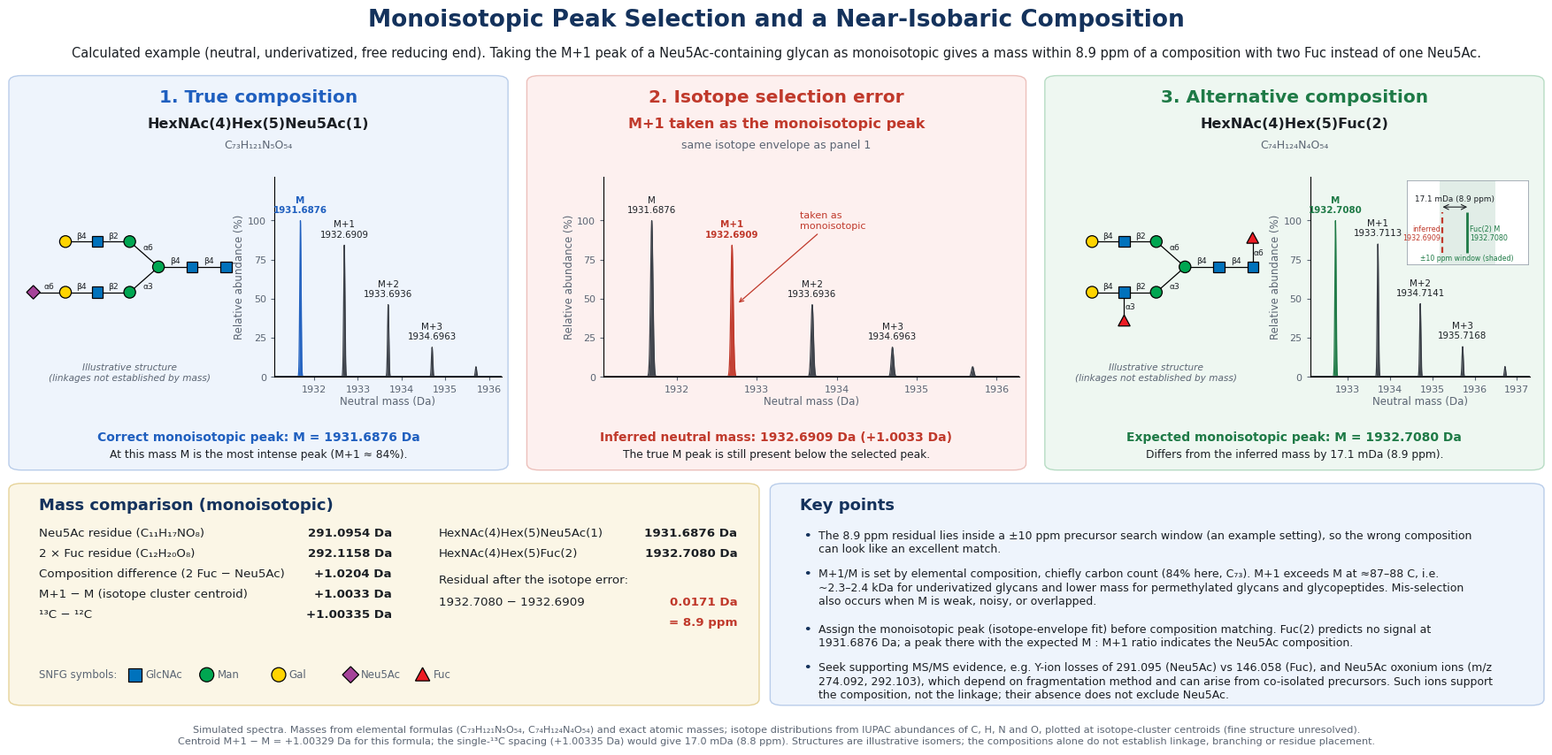

Write the Python code that produced this figure.
#!/usr/bin/env python3
"""Generate the GlycoMSGuide 'Monoisotopic peak selection' example figure.

Every number shown in the figure is computed here from elemental formulas:
monoisotopic masses from exact atomic masses, isotope envelopes from IUPAC
isotope abundances (cluster centroids, i.e. isotopic fine structure not resolved).

Example: HexNAc(4)Hex(5)Neu5Ac(1) vs HexNAc(4)Hex(5)Fuc(2), neutral,
underivatized, free reducing end.

Usage: python3 make_offbyone_figure.py [output_basename]
Writes <basename>.png (3548 x 1774 px) and <basename>.svg.
"""
import sys

import matplotlib

matplotlib.use("Agg")
import matplotlib.pyplot as plt  # noqa: E402
import numpy as np  # noqa: E402
from matplotlib.patches import FancyBboxPatch, Polygon, Rectangle, Circle  # noqa: E402

# ---------------------------------------------------------------- chemistry
ISOTOPES = {  # (exact mass, abundance), IUPAC
    "C": [(12.0, 0.9893), (13.00335483507, 0.0107)],
    "H": [(1.00782503207, 0.999885), (2.0141017778, 0.000115)],
    "N": [(14.0030740048, 0.99636), (15.0001088982, 0.00364)],
    "O": [(15.99491461956, 0.99757), (16.99913170, 0.00038), (17.9991610, 0.00205)],
}
RESIDUE = {  # residue (in-chain) formulas
    "Hex": {"C": 6, "H": 10, "O": 5},
    "HexNAc": {"C": 8, "H": 13, "N": 1, "O": 5},
    "Fuc": {"C": 6, "H": 10, "O": 4},
    "Neu5Ac": {"C": 11, "H": 17, "N": 1, "O": 8},
}
WATER = {"H": 2, "O": 1}
C13_SHIFT = ISOTOPES["C"][1][0] - ISOTOPES["C"][0][0]  # 1.0033548


def add(*forms, counts=None):
    out = {}
    counts = counts or [1] * len(forms)
    for f, n in zip(forms, counts):
        for el, k in f.items():
            out[el] = out.get(el, 0) + k * n
    return out


def mono(f):
    return sum(ISOTOPES[el][0][0] * k for el, k in f.items())


def envelope(f, n=5):
    """Relative abundance (max=100) and centroid mass of M, M+1, ... M+n-1."""
    p = np.zeros(n)
    pm = np.zeros(n)  # sum of probability * mass
    p[0] = 1.0
    for el, k in f.items():
        for _ in range(k):
            q = np.zeros(n)
            qm = np.zeros(n)
            for shift, (m, a) in enumerate(ISOTOPES[el]):
                if shift >= n:
                    continue
                q[shift:] += p[: n - shift] * a
                qm[shift:] += (pm[: n - shift] + p[: n - shift] * m) * a
            p, pm = q, qm
    return p / p.max() * 100, pm / p


def formula_str(f):
    sub = str.maketrans("0123456789", "₀₁₂₃₄₅₆₇₈₉")
    return "".join(f"{el}{str(f[el]).translate(sub)}" for el in "CHNO" if f.get(el))


SIA = add(RESIDUE["Hex"], RESIDUE["HexNAc"], RESIDUE["Neu5Ac"], WATER, counts=[5, 4, 1, 1])
FUC2 = add(RESIDUE["Hex"], RESIDUE["HexNAc"], RESIDUE["Fuc"], WATER, counts=[5, 4, 2, 1])
m_sia, m_fuc2 = mono(SIA), mono(FUC2)
ab_sia, cm_sia = envelope(SIA)
ab_fuc, cm_fuc = envelope(FUC2)
res_neu5ac = mono(RESIDUE["Neu5Ac"])
res_fuc = mono(RESIDUE["Fuc"])
delta_comp = 2 * res_fuc - res_neu5ac           # 1.0204
inferred = cm_sia[1]                            # M+1 centroid taken as monoisotopic
resid = m_fuc2 - inferred                       # ~0.0171 Da
resid_ppm = resid / m_fuc2 * 1e6

# M+1 / M crossover for underivatized glycans (HexNAc(n)Hex(n) series, interpolated)
def crossover_mass():
    xs, ys = [], []
    for k in range(2, 12):
        f = add(RESIDUE["Hex"], RESIDUE["HexNAc"], WATER, counts=[k, k, 1])
        ab, _ = envelope(f, 2)
        xs.append(mono(f)); ys.append(ab[1] / ab[0])
    return float(np.interp(1.0, ys, xs))

CROSS = crossover_mass()


def crossover_range():
    """M+1 = M crossover for several underivatized N-glycan series."""
    series = [
        lambda k: add(RESIDUE["HexNAc"], RESIDUE["Hex"], WATER, counts=[2, k, 1]),
        lambda k: add(RESIDUE["HexNAc"], RESIDUE["Hex"], WATER, counts=[k, k, 1]),
        lambda k: add(RESIDUE["HexNAc"], RESIDUE["Hex"], RESIDUE["Neu5Ac"], WATER,
                      counts=[k, k, k // 2, 1]),
        lambda k: add(RESIDUE["HexNAc"], RESIDUE["Hex"], RESIDUE["Fuc"], WATER,
                      counts=[k, k, k // 2, 1]),
    ]
    out = []
    for build in series:
        xs, ys = [], []
        for k in range(1, 30):
            f = build(k)
            ab, _ = envelope(f, 2)
            xs.append(mono(f)); ys.append(ab[1] / ab[0])
        out.append(float(np.interp(1.0, ys, xs)))
    return min(out), max(out)


CROSS_RANGE = crossover_range()
resid13 = m_fuc2 - (m_sia + C13_SHIFT)
resid13_ppm = resid13 / m_fuc2 * 1e6

# ---------------------------------------------------------------- styling
NAVY = "#14325c"
BLUE = "#1f5fbf"
RED = "#c0392b"
GREEN = "#1e7a46"
GREY = "#5b6573"
INK = "#1b1f24"
SNFG = {"GlcNAc": "#0072BC", "Man": "#00A651", "Gal": "#FFD400",
        "Neu5Ac": "#A54399", "Fuc": "#ED1C24"}
plt.rcParams.update({"font.family": "DejaVu Sans", "font.size": 10,
                     "svg.fonttype": "none", "axes.linewidth": 0.8})


def draw_symbol(ax, kind, x, y, s=0.32):
    kw = dict(edgecolor="black", linewidth=0.9, zorder=3)
    if kind == "GlcNAc":
        ax.add_patch(Rectangle((x - s / 2, y - s / 2), s, s, facecolor=SNFG[kind], **kw))
    elif kind in ("Man", "Gal"):
        ax.add_patch(Circle((x, y), s / 2 * 1.08, facecolor=SNFG[kind], **kw))
    elif kind == "Neu5Ac":
        d = s / 2 * 1.25
        ax.add_patch(Polygon([(x, y + d), (x + d, y), (x, y - d), (x - d, y)],
                             facecolor=SNFG[kind], **kw))
    elif kind == "Fuc":
        d = s / 2 * 1.1
        ax.add_patch(Polygon([(x, y + d), (x + d, y - d * 0.85), (x - d, y - d * 0.85)],
                             facecolor=SNFG[kind], **kw))


def draw_glycan(ax, nodes, edges):
    """nodes: {id: (kind, x, y)}; edges: (child, parent, label, label_xy_offset)."""
    for child, parent, lab, (dx, dy) in edges:
        _, x1, y1 = nodes[child]
        _, x2, y2 = nodes[parent]
        ax.plot([x1, x2], [y1, y2], color="black", lw=0.9, zorder=1)
        ax.text((x1 + x2) / 2 + dx, (y1 + y2) / 2 + dy, lab, fontsize=6.6,
                ha="center", va="center", color=INK, zorder=4)
    for kind, x, y in nodes.values():
        draw_symbol(ax, kind, x, y)


def core_nodes():
    return {
        "R": ("GlcNAc", 5.0, 0.0), "G2": ("GlcNAc", 4.0, 0.0), "BM": ("Man", 3.0, 0.0),
        "M6": ("Man", 2.15, 0.75), "M3": ("Man", 2.15, -0.75),
        "N6": ("GlcNAc", 1.2, 0.75), "N3": ("GlcNAc", 1.2, -0.75),
        "L6": ("Gal", 0.25, 0.75), "L3": ("Gal", 0.25, -0.75),
    }


def core_edges():
    return [
        ("G2", "R", "β4", (0, 0.17)), ("BM", "G2", "β4", (0, 0.17)),
        ("M6", "BM", "α6", (0.12, 0.2)), ("M3", "BM", "α3", (0.12, -0.2)),
        ("N6", "M6", "β2", (0, 0.17)), ("N3", "M3", "β2", (0, 0.17)),
        ("L6", "N6", "β4", (0, 0.17)), ("L3", "N3", "β4", (0, 0.17)),
    ]


def glycan_sia(ax):
    n = core_nodes(); n["S"] = ("Neu5Ac", -0.7, -0.75)
    e = core_edges() + [("S", "L3", "α6", (0, 0.17))]
    draw_glycan(ax, n, e)


def glycan_fuc2(ax):
    n = core_nodes(); n["F1"] = ("Fuc", 5.0, 0.85); n["F2"] = ("Fuc", 1.2, -1.6)
    e = core_edges() + [("F1", "R", "α6", (0.17, 0)), ("F2", "N3", "α3", (0.17, 0))]
    draw_glycan(ax, n, e)


def spectrum(ax, centroids, abund, colors, xlim, fwhm=0.035):
    x = np.linspace(*xlim, 4000)
    sig = fwhm / 2.3548
    for c, a, col in zip(centroids, abund, colors):
        ax.fill_between(x, a * np.exp(-0.5 * ((x - c) / sig) ** 2), color=col, lw=0,
                        alpha=0.95, zorder=2)
        ax.plot(x, a * np.exp(-0.5 * ((x - c) / sig) ** 2), color=col, lw=0.9, zorder=2)
    ax.set_xlim(*xlim); ax.set_ylim(0, 128)
    ax.set_yticks([0, 25, 50, 75, 100])
    ax.spines[["top", "right"]].set_visible(False)
    ax.set_facecolor("none")
    ax.tick_params(labelsize=8, length=3, color=GREY, labelcolor=GREY)
    ax.set_xlabel("Neutral mass (Da)", fontsize=8.5, color=GREY, labelpad=2)
    ax.set_ylabel("Relative abundance (%)", fontsize=8.5, color=GREY, labelpad=2)


def peak_label(ax, x, a, top, bottom, color=INK, bold=False, dy=4):
    ax.text(x, a + dy, f"{top}\n{bottom}", ha="center", va="bottom", fontsize=7.4,
            color=color, fontweight="bold" if bold else "normal", linespacing=1.15)


def card(fig, rect, face, edge):
    fig.patches.append(FancyBboxPatch((rect[0], rect[1]), rect[2], rect[3],
                                      boxstyle="round,pad=0.004,rounding_size=0.008",
                                      transform=fig.transFigure, facecolor=face,
                                      edgecolor=edge, linewidth=1.0, zorder=-5))


# ---------------------------------------------------------------- figure
def build(out):
    fig = plt.figure(figsize=(17.74, 8.87), dpi=200)
    fig.patch.set_facecolor("white")

    fig.text(0.5, 0.955, "Monoisotopic Peak Selection and a Near-Isobaric Composition",
             ha="center", va="center", fontsize=19, fontweight="bold", color=NAVY)
    fig.text(0.5, 0.913,
             "Calculated example (neutral, underivatized, free reducing end). Taking the M+1 peak of a "
             "Neu5Ac-containing glycan as monoisotopic gives a mass within "
             f"{resid_ppm:.1f} ppm of a composition with two Fuc instead of one Neu5Ac.",
             ha="center", va="center", fontsize=10.5, color=INK)

    panels = [
        (0.015, "#eef4fc", "#b9cdea", BLUE, "1. True composition",
         "HexNAc(4)Hex(5)Neu5Ac(1)", formula_str(SIA)),
        (0.345, "#fdf0ef", "#ecc0bb", RED, "2. Isotope selection error",
         "M+1 taken as the monoisotopic peak", "same isotope envelope as panel 1"),
        (0.675, "#eef7f1", "#b7dcc4", GREEN, "3. Alternative composition",
         "HexNAc(4)Hex(5)Fuc(2)", formula_str(FUC2)),
    ]
    pw, py, ph = 0.31, 0.385, 0.495
    for x0, face, edge, col, t1, t2, t3 in panels:
        card(fig, (x0, py, pw, ph), face, edge)
        fig.text(x0 + pw / 2, py + ph - 0.03, t1, ha="center", fontsize=14.5,
                 fontweight="bold", color=col)
        fig.text(x0 + pw / 2, py + ph - 0.062, t2, ha="center", fontsize=11.5,
                 fontweight="bold", color=INK if col != RED else RED)
        fig.text(x0 + pw / 2, py + ph - 0.088, t3, ha="center", fontsize=9, color=GREY)

    xl_sia = (m_sia - 0.6, m_sia + 4.6)
    labels = ["M", "M+1", "M+2", "M+3", "M+4"]

    # panel 1
    gax = fig.add_axes([0.018, 0.49, 0.14, 0.27]); gax.set_aspect("equal"); gax.axis("off"); gax.set_zorder(2)
    glycan_sia(gax); gax.set_xlim(-1.1, 5.4); gax.set_ylim(-2.0, 1.3)
    fig.text(0.088, 0.505, "Illustrative structure\n(linkages not established by mass)", ha="center",
             va="center", fontsize=7.6, color=GREY, style="italic", linespacing=1.2)
    ax1 = fig.add_axes([0.18, 0.5, 0.145, 0.255])
    spectrum(ax1, cm_sia, ab_sia, [BLUE] + ["#3a3f47"] * 4, xl_sia)
    for i in range(4):
        peak_label(ax1, cm_sia[i], ab_sia[i], labels[i], f"{cm_sia[i]:.4f}",
                   color=BLUE if i == 0 else INK, bold=i == 0)
    fig.text(0.17, 0.418, f"Correct monoisotopic peak: M = {m_sia:.4f} Da", ha="center",
             fontsize=10, fontweight="bold", color=BLUE)
    fig.text(0.17, 0.397, f"At this mass M is the most intense peak (M+1 ≈ {ab_sia[1]:.0f}%).",
             ha="center", fontsize=8.8, color=INK)

    # panel 2
    ax2 = fig.add_axes([0.39, 0.5, 0.265, 0.255])
    spectrum(ax2, cm_sia, ab_sia, ["#3a3f47", RED, "#3a3f47", "#3a3f47", "#3a3f47"], xl_sia)
    for i in range(4):
        peak_label(ax2, cm_sia[i], ab_sia[i], labels[i], f"{cm_sia[i]:.4f}",
                   color=RED if i == 1 else INK, bold=i == 1)
    ax2.annotate("taken as\nmonoisotopic", xy=(cm_sia[1] + 0.06, ab_sia[1] * 0.55),
                 xytext=(cm_sia[1] + 0.85, 95), fontsize=8, color=RED, ha="left",
                 arrowprops=dict(arrowstyle="->", color=RED, lw=0.9))
    fig.text(0.5, 0.418, f"Inferred neutral mass: {inferred:.4f} Da (+{inferred - m_sia:.4f} Da)",
             ha="center", fontsize=10, fontweight="bold", color=RED)
    fig.text(0.5, 0.397, "The true M peak is still present below the selected peak.",
             ha="center", fontsize=8.8, color=INK)

    # panel 3
    gax3 = fig.add_axes([0.672, 0.49, 0.14, 0.27]); gax3.set_aspect("equal"); gax3.axis("off"); gax3.set_zorder(2)
    glycan_fuc2(gax3); gax3.set_xlim(-1.1, 5.4); gax3.set_ylim(-2.0, 1.3)
    fig.text(0.742, 0.505, "Illustrative structure\n(linkages not established by mass)", ha="center",
             va="center", fontsize=7.6, color=GREY, style="italic", linespacing=1.2)
    xl_fuc = (m_fuc2 - 0.6, m_fuc2 + 4.6)
    ax3 = fig.add_axes([0.84, 0.5, 0.14, 0.255])
    spectrum(ax3, cm_fuc, ab_fuc, [GREEN] + ["#3a3f47"] * 4, xl_fuc)
    for i in range(4):
        peak_label(ax3, cm_fuc[i], ab_fuc[i], labels[i], f"{cm_fuc[i]:.4f}",
                   color=GREEN if i == 0 else INK, bold=i == 0)
    ins = ax3.inset_axes([0.44, 0.56, 0.55, 0.42])
    win = m_fuc2 * 10e-6
    ins.axvspan(m_fuc2 - win, m_fuc2 + win, color=GREEN, alpha=0.13, lw=0)
    ins.vlines(m_fuc2, 0.22, 1, color=GREEN, lw=2)
    ins.vlines(inferred, 0.22, 1, color=RED, lw=1.6, linestyles=(0, (3, 2)))
    ins.annotate("", xy=(inferred, 1.1), xytext=(m_fuc2, 1.1),
                 arrowprops=dict(arrowstyle="<->", color=INK, lw=0.8, shrinkA=0, shrinkB=0))
    ins.text((inferred + m_fuc2) / 2, 1.17, f"{resid * 1000:.1f} mDa ({resid_ppm:.1f} ppm)",
             ha="center", va="bottom", fontsize=6.4, color=INK)
    ins.text(inferred - 0.0015, 0.6, f"inferred\n{inferred:.4f}", ha="right", va="center",
             fontsize=5.8, color=RED, linespacing=1.1)
    ins.text(m_fuc2 + 0.0015, 0.6, f"Fuc(2) M\n{m_fuc2:.4f}", ha="left", va="center",
             fontsize=5.8, color=GREEN, linespacing=1.1)
    ins.text(0.5, 0.03, "±10 ppm window (shaded)", transform=ins.transAxes, ha="center",
             va="bottom", fontsize=5.6, color=GREEN)
    ins.set_xlim(m_fuc2 - 0.042, m_fuc2 + 0.042); ins.set_ylim(0, 1.6)
    ins.set_xticks([]); ins.set_yticks([])
    ins.set_facecolor("white")
    for sp in ins.spines.values():
        sp.set_color("#9aa3ad"); sp.set_linewidth(0.6)
    fig.text(0.83, 0.418, f"Expected monoisotopic peak: M = {m_fuc2:.4f} Da", ha="center",
             fontsize=10, fontweight="bold", color=GREEN)
    fig.text(0.83, 0.397, f"Differs from the inferred mass by {resid * 1000:.1f} mDa ({resid_ppm:.1f} ppm).",
             ha="center", fontsize=8.8, color=INK)

    # legend for symbols
    lax = fig.add_axes([0.085, 0.095, 0.3, 0.05]); lax.axis("off"); lax.set_zorder(2)
    lax.set_xlim(0, 11); lax.set_ylim(-0.6, 0.6); lax.set_aspect("equal", anchor="W")
    fig.text(0.03, 0.12, "SNFG symbols:", fontsize=8.5, color=GREY, va="center")
    items = [("GlcNAc", "GlcNAc"), ("Man", "Man"), ("Gal", "Gal"), ("Neu5Ac", "Neu5Ac"), ("Fuc", "Fuc")]
    for i, (k, lab) in enumerate(items):
        draw_symbol(lax, k, 0.3 + i * 2.2, 0.0, s=0.4)
        lax.text(0.62 + i * 2.2, 0.0, lab, fontsize=8.5, va="center", color=GREY)

    # mass comparison card
    card(fig, (0.015, 0.085, 0.47, 0.275), "#fbf6e6", "#e6d39a")
    fig.text(0.03, 0.33, "Mass comparison (monoisotopic)", fontsize=13, fontweight="bold", color=NAVY)
    rows = [
        ("Neu5Ac residue (C₁₁H₁₇NO₈)", f"{res_neu5ac:.4f} Da"),
        ("2 × Fuc residue (C₁₂H₂₀O₈)", f"{2 * res_fuc:.4f} Da"),
        ("Composition difference (2 Fuc − Neu5Ac)", f"+{delta_comp:.4f} Da"),
        ("M+1 − M (isotope cluster centroid)", f"+{inferred - m_sia:.4f} Da"),
        ("¹³C − ¹²C", f"+{C13_SHIFT:.5f} Da"),
    ]
    for i, (k, v) in enumerate(rows):
        y = 0.297 - i * 0.026
        fig.text(0.03, y, k, fontsize=9.6, color=INK)
        fig.text(0.255, y, v, fontsize=9.6, color=INK, fontweight="bold", ha="right")
    fig.text(0.285, 0.297, f"HexNAc(4)Hex(5)Neu5Ac(1)", fontsize=9.6, color=INK)
    fig.text(0.475, 0.297, f"{m_sia:.4f} Da", fontsize=9.6, color=INK, fontweight="bold", ha="right")
    fig.text(0.285, 0.271, f"HexNAc(4)Hex(5)Fuc(2)", fontsize=9.6, color=INK)
    fig.text(0.475, 0.271, f"{m_fuc2:.4f} Da", fontsize=9.6, color=INK, fontweight="bold", ha="right")
    fig.text(0.285, 0.237, "Residual after the isotope error:", fontsize=9.6, color=INK)
    fig.text(0.285, 0.209, f"{m_fuc2:.4f} − {inferred:.4f}", fontsize=9.6, color=INK)
    fig.text(0.475, 0.209, f"{resid:.4f} Da", fontsize=9.6, color=RED, fontweight="bold", ha="right")
    fig.text(0.475, 0.183, f"= {resid_ppm:.1f} ppm", fontsize=9.6, color=RED, fontweight="bold", ha="right")

    # key points card
    card(fig, (0.5, 0.085, 0.485, 0.275), "#eef4fc", "#b9cdea")
    fig.text(0.515, 0.33, "Key points", fontsize=13, fontweight="bold", color=NAVY)
    lo, hi = CROSS_RANGE
    pts = [
        f"The {resid_ppm:.1f} ppm residual lies inside a ±10 ppm precursor search window (an example "
        "setting), so the wrong composition can look like an excellent match.",
        f"M+1/M is set by elemental composition, chiefly carbon count ({ab_sia[1]:.0f}% here, "
        f"C{str(SIA['C']).translate(str.maketrans('0123456789', '₀₁₂₃₄₅₆₇₈₉'))}). M+1 exceeds M at "
        f"≈87–88 C, i.e. ~{lo / 1000:.1f}–{hi / 1000:.1f} kDa for underivatized glycans and lower mass "
        "for permethylated glycans and glycopeptides. Mis-selection also occurs when M is weak, noisy, "
        "or overlapped.",
        "Assign the monoisotopic peak (isotope-envelope fit) before composition matching. Fuc(2) "
        f"predicts no signal at {m_sia:.4f} Da; a peak there with the expected M : M+1 ratio "
        "indicates the Neu5Ac composition.",
        "Seek supporting MS/MS evidence, e.g. Y-ion losses of 291.095 (Neu5Ac) vs 146.058 (Fuc), and "
        "Neu5Ac oxonium ions (m/z 274.092, 292.103), which depend on fragmentation method and can "
        "arise from co-isolated precursors. Such ions support the composition, not the linkage; "
        "their absence does not exclude Neu5Ac.",
    ]
    import textwrap
    y = 0.305
    for p in pts:
        lines = textwrap.wrap(p, 116)
        fig.text(0.517, y, "•", fontsize=9.6, color=NAVY, fontweight="bold", va="top")
        fig.text(0.527, y, "\n".join(lines), fontsize=9.0, color=INK, va="top",
                 linespacing=1.25, transform=fig.transFigure)
        y -= 0.0215 * len(lines) + 0.006
    # (bullets are top-aligned; nudge bullet glyphs to match)

    fig.text(0.5, 0.042,
             f"Simulated spectra. Masses from elemental formulas ({formula_str(SIA)}, {formula_str(FUC2)}) "
             "and exact atomic masses; isotope distributions from IUPAC abundances of C, H, N and O, plotted at "
             "isotope-cluster centroids (fine structure unresolved).\n"
             f"Centroid M+1 − M = +{inferred - m_sia:.5f} Da for this formula; the single-¹³C spacing (+{C13_SHIFT:.5f} Da) would give "
             f"{resid13 * 1000:.1f} mDa ({resid13_ppm:.1f} ppm). Structures are illustrative isomers; "
             "the compositions alone do not establish linkage, branching or residue placement.",
             ha="center", va="center", fontsize=8.1, color=GREY, linespacing=1.4)

    fig.savefig(out + ".png", dpi=200, facecolor="white")
    fig.savefig(out + ".svg", facecolor="white")
    print(f"M(Neu5Ac) {m_sia:.4f}  M+1 {inferred:.4f}  M(Fuc2) {m_fuc2:.4f}  "
          f"resid {resid:.4f} Da {resid_ppm:.2f} ppm  crossover {CROSS:.0f} Da")
    print("Neu5Ac env", np.round(ab_sia, 1), np.round(cm_sia, 4))
    print("Fuc2 env", np.round(ab_fuc, 1), np.round(cm_fuc, 4))


if __name__ == "__main__":
    build(sys.argv[1] if len(sys.argv) > 1 else "off-by-one-composition-example")
